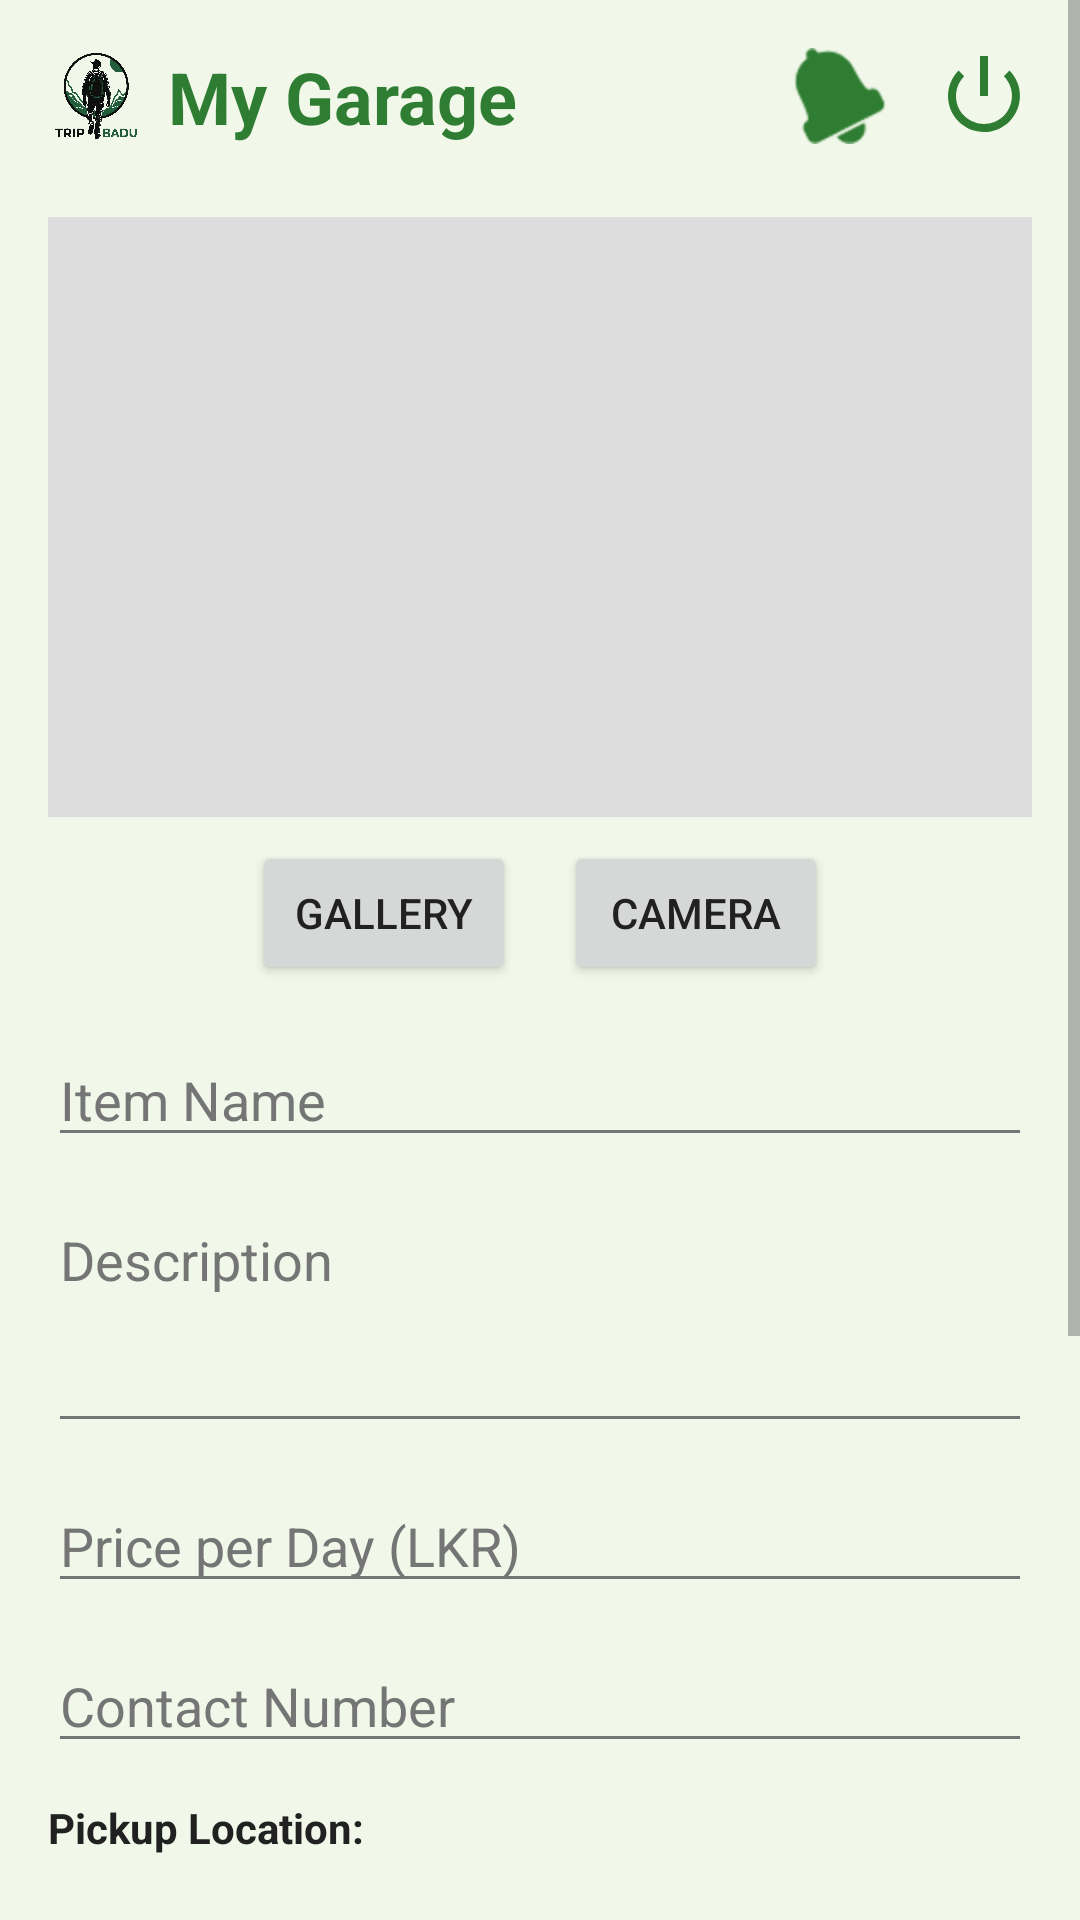

Reconstruct the res/layout file that produces this screen, plus the resources it refers to.
<!-- AndroidManifest.xml: application theme Theme.TripBadu -->
<!-- res/layout/activity_vip_dashboard.xml -->
<?xml version="1.0" encoding="utf-8"?>
<ScrollView xmlns:android="http://schemas.android.com/apk/res/android"
    xmlns:app="http://schemas.android.com/apk/res-auto"
    android:layout_width="match_parent"
    android:layout_height="match_parent"
    android:background="@color/background">

    <LinearLayout
        android:layout_width="match_parent"
        android:layout_height="wrap_content"
        android:orientation="vertical"
        android:padding="16dp">

        <RelativeLayout
            android:layout_width="match_parent"
            android:layout_height="wrap_content"
            android:layout_marginBottom="24dp">

            <LinearLayout
                android:layout_width="wrap_content"
                android:layout_height="wrap_content"
                android:orientation="horizontal"
                android:gravity="center_vertical">

                <ImageView
                    android:layout_width="32dp"
                    android:layout_height="32dp"
                    android:src="@drawable/logo"
                    android:contentDescription="Trip Badu Logo"
                    android:layout_marginEnd="8dp"/>

                <TextView
                    android:layout_width="wrap_content"
                    android:layout_height="wrap_content"
                    android:text="My Garage"
                    android:textSize="24sp"
                    android:textStyle="bold"
                    android:textColor="@color/primary" />
            </LinearLayout>

            <LinearLayout
                android:layout_width="wrap_content"
                android:layout_height="wrap_content"
                android:orientation="horizontal"
                android:layout_alignParentEnd="true"
                android:layout_centerVertical="true">

                <ImageView
                    android:id="@+id/ivNotifications"
                    android:layout_width="32dp"
                    android:layout_height="32dp"
                    android:src="@android:drawable/ic_popup_reminder"
                    android:contentDescription="Notifications"
                    app:tint="@color/primary"
                    android:clickable="true"
                    android:focusable="true"
                    android:layout_marginEnd="16dp"
                    android:background="?attr/selectableItemBackgroundBorderless"/>

                <ImageView
                    android:id="@+id/ivVipLogout"
                    android:layout_width="32dp"
                    android:layout_height="32dp"
                    android:src="@android:drawable/ic_lock_power_off"
                    android:contentDescription="Logout"
                    app:tint="@color/primary"
                    android:clickable="true"
                    android:focusable="true"
                    android:background="?attr/selectableItemBackgroundBorderless"/>
            </LinearLayout>
        </RelativeLayout>

        <ImageView
            android:id="@+id/ivAdPreview"
            android:layout_width="match_parent"
            android:layout_height="200dp"
            android:scaleType="centerCrop"
            android:background="#DDDDDD"
            android:layout_marginBottom="8dp"
            android:contentDescription="Gear Preview"/>

        <LinearLayout
            android:layout_width="match_parent"
            android:layout_height="wrap_content"
            android:orientation="horizontal"
            android:gravity="center"
            android:layout_marginBottom="16dp">

            <Button
                android:id="@+id/btnSelectImage"
                android:layout_width="wrap_content"
                android:layout_height="wrap_content"
                android:text="Gallery"
                android:layout_marginEnd="8dp" />

            <Button
                android:id="@+id/btnTakePhoto"
                android:layout_width="wrap_content"
                android:layout_height="wrap_content"
                android:text="Camera"
                android:layout_marginStart="8dp" />
        </LinearLayout>

        <EditText
            android:id="@+id/etAdName"
            android:layout_width="match_parent"
            android:layout_height="wrap_content"
            android:layout_marginBottom="12dp"
            android:hint="Item Name"
            android:textColor="#013C01" />

        <EditText
            android:id="@+id/etAdDesc"
            android:layout_width="match_parent"
            android:layout_height="wrap_content"
            android:layout_marginBottom="12dp"
            android:gravity="top"
            android:hint="Description"
            android:minLines="3"
            android:textColor="#02401B" />

        <EditText
            android:id="@+id/etAdPrice"
            android:layout_width="match_parent"
            android:layout_height="wrap_content"
            android:layout_marginBottom="12dp"
            android:hint="Price per Day (LKR)"
            android:inputType="numberDecimal"
            android:textAlignment="viewStart"
            android:textColor="#084201" />

        <EditText
            android:id="@+id/etAdContact"
            android:layout_width="match_parent"
            android:layout_height="wrap_content"
            android:layout_marginBottom="12dp"
            android:hint="Contact Number"
            android:inputType="phone"
            android:textColor="#063E00" />

        <TextView
            android:layout_width="wrap_content"
            android:layout_height="wrap_content"
            android:text="Pickup Location:"
            android:textStyle="bold"
            android:layout_marginBottom="4dp"/>

        <Button
            android:id="@+id/btnPickLocation"
            style="@style/Widget.MaterialComponents.Button.OutlinedButton"
            android:layout_width="match_parent"
            android:layout_height="wrap_content"
            android:text="Pick Location from Map"
            android:layout_marginBottom="8dp"/>

        <LinearLayout
            android:layout_width="match_parent"
            android:layout_height="wrap_content"
            android:orientation="horizontal"
            android:layout_marginBottom="24dp">

            <EditText
                android:id="@+id/etAdLat"
                android:layout_width="0dp"
                android:layout_height="wrap_content"
                android:layout_marginEnd="4dp"
                android:layout_weight="1"
                android:enabled="false"
                android:hint="Latitude"
                android:inputType="numberSigned|numberDecimal"
                android:textColor="#000000" />

            <EditText
                android:id="@+id/etAdLng"
                android:layout_width="0dp"
                android:layout_height="wrap_content"
                android:layout_marginStart="4dp"
                android:layout_weight="1"
                android:enabled="false"
                android:hint="Longitude"
                android:inputType="numberSigned|numberDecimal"
                android:textColor="#000000" />
        </LinearLayout>

        <Button
            android:id="@+id/btnSubmitAd"
            android:layout_width="match_parent"
            android:layout_height="wrap_content"
            android:text="Submit for Approval"
            android:backgroundTint="@color/primary"
            android:layout_marginBottom="8dp"/>

        <Button
            android:id="@+id/btnManageMyAds"
            android:layout_width="match_parent"
            android:layout_height="wrap_content"
            android:text="Manage My Ads"
            style="@style/Widget.MaterialComponents.Button.OutlinedButton"
            android:layout_marginBottom="8dp"/>

        <Button
            android:id="@+id/btnGoHome"
            android:layout_width="match_parent"
            android:layout_height="wrap_content"
            android:text="View Marketplace"
            style="@style/Widget.MaterialComponents.Button.TextButton"/>

    </LinearLayout>
</ScrollView>
<!-- resources referenced by this layout -->
<resources>
  <color name="background">#F1F8E9</color>
  <color name="primary">#2E7D32</color>
  <!-- drawable logo: png bitmap (drawable, 107286 bytes) -->
  <style name="Theme.TripBadu" parent="Base.Theme.TripBadu" />
  <style name="Base.Theme.TripBadu" parent="Theme.Material3.DayNight.NoActionBar">
          
          <item name="colorPrimary">@color/primary</item>
          <item name="colorPrimaryVariant">@color/primary_variant</item>
          <item name="colorOnPrimary">@color/on_primary</item>
          <item name="colorSecondary">@color/secondary</item>
          <item name="colorSecondaryVariant">@color/secondary_variant</item>
          <item name="colorOnSecondary">@color/on_secondary</item>
          <item name="android:windowBackground">@color/background</item>
  
          
          <item name="colorSurface">@color/surface</item>
          <item name="colorOnSurface">@color/text_primary</item>
          <item name="colorOnSurfaceVariant">@color/text_secondary</item>
          <item name="colorOutline">@color/text_secondary</item>
  
          
          <item name="android:textColorPrimary">@color/text_primary</item>
          <item name="android:textColorSecondary">@color/text_secondary</item>
          <item name="android:textColor">@color/text_primary</item>
          <item name="android:editTextColor">@color/text_primary</item>
          <item name="android:textColorHint">@color/text_secondary</item>
      </style>
  <color name="primary_variant">#1B5E20</color>
  <color name="on_primary">#FFFFFF</color>
  <color name="secondary">#81C784</color>
  <color name="secondary_variant">#4CAF50</color>
  <color name="on_secondary">#000000</color>
  <color name="surface">#FFFFFF</color>
  <color name="text_primary">#212121</color>
  <color name="text_secondary">#757575</color>
</resources>
